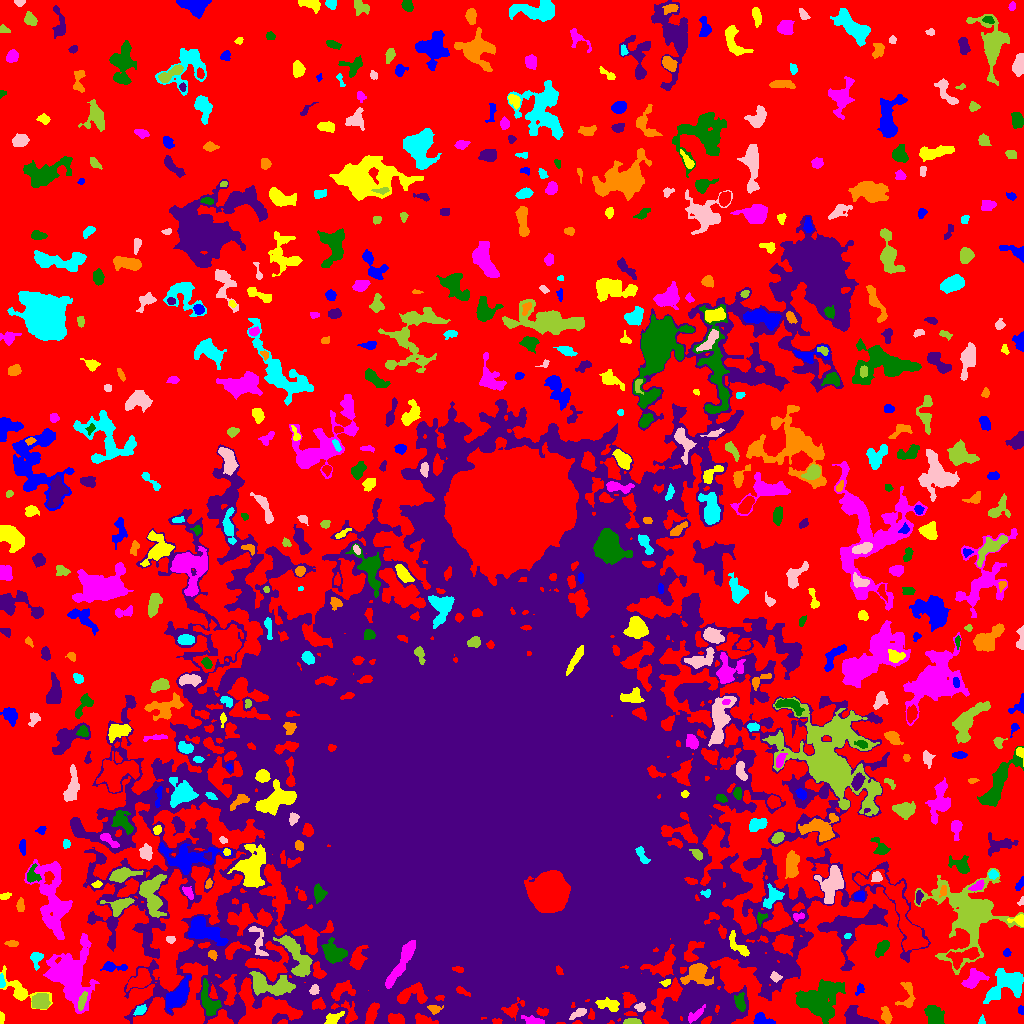

Data behind this chart, as committed beside it:
ID, X, Y, A, B, theta, total_flux, mu_max, mu_median, mu_mean, R_fwhm, R_e, R10, R90, x_start, x_end, y_start, y_end, area, greylevel
0, 521.8, 567.1, 327.4, 285.8, -0.01384, 1374426, 11.0, 2.0, 2.249, 88.28, 214, 82.02, 336.7, 0, 1023, 0, 1023, 611205, 2.249
1, 762.5, 3.846, 4.976, 2.52, -0.3496, 527.0, 7.0, 3.0, 3.118, 4.478, 3.909, 1.493, 6.206, 753, 775, 0, 11, 169, 8.118
2, 1.101, 4.996, 2.945, 1.059, 1.548, 228.0, 9.0, 4.0, 4.145, 2.821, 2.111, 0.7979, 3.338, 0, 4, 0, 12, 55, 9.145
3, 534.6, 2.248, 4.883, 1.774, -0.1764, 653.0, 12.0, 4.0, 4.535, 4.184, 3.338, 1.262, 5.382, 521, 544, 0, 8, 144, 16.53
4, 820.6, 24.67, 11.63, 8.772, 0.5022, 8298, 15.0, 6.0, 7.032, 11.7, 11.18, 4.37, 17.4, 795, 845, 0, 44, 1180, 10.03
5, 857.7, 4.956, 8.221, 3.882, -0.4067, 1873, 15.0, 5.0, 5.477, 4.853, 5.585, 2.034, 9.009, 844, 878, 0, 18, 342, 10.48
6, 886.4, 8.034, 3.711, 2.15, -1.306, 350.0, 7.0, 2.0, 2.431, 3.338, 3.29, 1.262, 5.499, 881, 892, 0, 17, 144, 10.43
7, 981.9, 2.684, 2.313, 1.501, 1.49, 95.0, 4.0, 2.0, 1.9, 3.038, 2.111, 0.7979, 3.478, 978, 985, 0, 9, 50, 7.9
8, 578.9, 10.59, 4.465, 1.943, 0.5282, 370.0, 5.0, 3.0, 3.033, 4.82, 3.568, 1.493, 5.441, 569, 586, 4, 15, 122, 12.03
9, 631.8, 1.718, 4.325, 1.427, 0.01752, 411.0, 9.0, 4.0, 4.281, 3.613, 3.141, 1.128, 4.754, 623, 641, 0, 5, 96, 12.28
10, 251.8, 1.84, 2.163, 1.581, 0.1463, 194.0, 7.0, 4.0, 3.66, 2.985, 2.185, 0.7979, 3.432, 247, 256, 0, 6, 53, 8.66
11, 1021, 13.32, 1.931, 1.445, -1.458, 110.0, 4.0, 2.0, 2.157, 3.241, 2.111, 0.7979, 3.192, 1018, 1023, 9, 18, 51, 7.157
12, 333.6, 5.708, 4.967, 2.347, 0.4679, 600.0, 7.0, 4.0, 3.822, 5.557, 4.184, 1.596, 6.206, 324, 344, 0, 12, 157, 14.82
13, 694.6, 7.982, 5.976, 1.999, 0.6737, 328.0, 6.0, 2.0, 2.278, 3.7, 3.656, 1.262, 5.917, 688, 705, 0, 19, 144, 14.28
14, 934.6, 6.948, 5.564, 3.632, -1.028, 1646, 14.0, 5.0, 5.362, 5.293, 5.352, 1.954, 8.482, 924, 944, 0, 18, 307, 9.362
15, 668.7, 14.59, 3.762, 1.449, 1.429, 231.0, 6.0, 3.0, 2.817, 3.785, 2.821, 1.128, 4.406, 666, 672, 6, 21, 82, 11.82
16, 434.3, 14.27, 3.244, 2.208, -0.07659, 309.0, 6.0, 3.0, 3.059, 4.37, 3.241, 1.262, 5.015, 427, 443, 9, 18, 101, 15.06
17, 140.5, 12.92, 3.029, 1.896, 0.6792, 229.0, 5.0, 2.0, 2.245, 3.827, 2.985, 1.128, 4.652, 133, 146, 8, 19, 102, 9.245
18, 639.9, 16.24, 2.421, 1.923, -0.01001, 240.0, 6.0, 3.0, 2.927, 3.7, 2.706, 0.9772, 4.297, 634, 645, 12, 21, 82, 12.93
19, 40.17, 21.56, 4.361, 3.786, 0.3248, 1279, 9.0, 5.0, 4.919, 7.203, 5.293, 2.111, 7.777, 31, 50, 15, 30, 260, 10.92
20, 371.4, 9.93, 5.72, 2.231, 1.237, 1113, 11.0, 5.0, 5.351, 5.698, 4.549, 1.871, 6.956, 365, 379, 0, 21, 208, 32.35
21, 177.7, 27.77, 8.08, 3.56, 0.9004, 1839, 9.0, 4.0, 4.033, 7.653, 6.457, 2.646, 10.22, 165, 191, 11, 48, 456, 10.03
22, 607.9, 18.97, 6.158, 2.616, -0.1953, 825.0, 7.0, 4.0, 3.767, 6.155, 4.754, 1.954, 7.203, 595, 619, 12, 26, 219, 16.77
23, 69.1, 32.64, 2, 1.618, 1.537, 181.0, 7.0, 3.0, 3.017, 2.877, 2.257, 0.7979, 3.523, 66, 73, 28, 37, 60, 16.02
24, 740, 21.78, 4.488, 2.467, -1.412, 451.0, 5.0, 3.0, 2.784, 5.499, 4.068, 1.693, 6.206, 734, 745, 12, 31, 162, 12.78
25, 765.5, 31.67, 1.85, 1.423, 1.072, 150.0, 6.0, 4.0, 3.659, 2.985, 2.034, 0.7979, 3.192, 763, 769, 28, 35, 41, 11.66
26, 907.5, 28.87, 8.152, 3.555, 1.556, 576.0, 6.0, 2.0, 2.504, 5.528, 4.406, 1.784, 7.203, 895, 915, 16, 41, 230, 9.504
27, 1008, 39.99, 10.23, 6.195, 0.5022, 3627, 16.0, 4.0, 5.073, 7.225, 7.527, 2.764, 12.58, 983, 1023, 20, 55, 715, 9.073
28, 314.5, 33.83, 2.559, 2.144, 1.286, 220.0, 5.0, 2.5, 2.619, 3.656, 2.985, 1.128, 4.583, 309, 319, 29, 39, 84, 13.62
29, 82.18, 22.5, 5.182, 1.465, 1.294, 311.0, 6.0, 3.0, 2.449, 4.618, 3.478, 1.262, 5.262, 78, 87, 13, 32, 127, 13.45
30, 140.4, 43.63, 6.094, 3.622, 0.5538, 1480, 11.0, 4.0, 4.498, 5.89, 5.441, 2.111, 8.63, 126, 151, 32, 55, 329, 10.5
31, 859.7, 34.12, 3.195, 1.878, 1.027, 240.0, 6.0, 3.0, 3.117, 4.068, 2.877, 1.128, 4.37, 855, 864, 28, 40, 77, 9.117
32, 666, 40.63, 2.216, 1.487, 0.3603, 121.0, 5.0, 2.0, 2.017, 2.646, 2.185, 0.7979, 3.613, 659, 670, 37, 44, 60, 11.02
33, 973.6, 43.96, 6.096, 3.603, 0.6083, 1051, 7.0, 3.5, 3.624, 6.794, 5.412, 2.185, 8.387, 961, 989, 35, 55, 290, 7.624
34, 208.6, 21.55, 8.615, 3.741, -1.233, 1351, 8.0, 3.0, 3.784, 7.527, 6.103, 2.326, 9.407, 201, 221, 8, 45, 357, 9.784
35, 443.2, 41.68, 4.713, 2.614, -1.552, 361.0, 5.0, 2.0, 2.099, 4.618, 3.909, 1.493, 5.944, 436, 449, 33, 52, 172, 20.1
36, 696.4, 49.7, 6.452, 5.242, 0.2721, 1910, 11.0, 4.0, 4.421, 6.58, 6.05, 2.394, 9.95, 680, 713, 38, 60, 432, 15.42
37, 1.307, 41.78, 2.895, 1.136, -1.447, 199.0, 8.0, 2.0, 2.884, 3.038, 2.185, 0.7979, 3.523, 0, 5, 36, 50, 69, 11.88
38, 775.6, 46.32, 2.673, 1.985, -0.2188, 350.0, 9.0, 3.0, 3.977, 2.985, 2.764, 0.9772, 4.514, 770, 782, 41, 52, 88, 16.98
39, 268.9, 39.33, 11.66, 4.688, -0.2096, 2358, 12.0, 3.0, 3.785, 6.103, 7.203, 2.585, 12.03, 249, 295, 28, 52, 623, 12.78
40, 942.1, 47.13, 2.256, 1.927, -1.207, 195.0, 7.0, 2.0, 2.216, 2.523, 2.394, 0.7979, 4.146, 936, 946, 42, 53, 88, 7.216
41, 111.5, 56.68, 6.258, 2.086, -0.07182, 447.0, 8.0, 2.0, 2.614, 3.656, 3.478, 1.262, 6.283, 100, 127, 52, 62, 171, 7.614
42, 20.33, 32.97, 12.78, 5.084, -0.5535, 1455, 12.0, 3.0, 3.575, 4.754, 5.754, 2.034, 9.901, 0, 52, 14, 58, 407, 7.575
43, 401.5, 60.84, 14.86, 2.564, 1.062, 3912, 17.0, 7.0, 7.793, 8.019, 7.024, 2.821, 11, 385, 415, 35, 83, 502, 50.79
44, 333.3, 70.64, 5.809, 4.513, -0.5853, 2087, 11.0, 5.0, 5.435, 7.334, 6.18, 2.523, 9.739, 321, 347, 60, 86, 384, 16.43
45, 233, 60.21, 8.233, 2.33, 0.719, 621.0, 9.0, 3.0, 3.303, 3.949, 4.184, 1.493, 6.628, 223, 244, 51, 71, 188, 14.3
46, 212.6, 68.7, 2.464, 1.963, -0.8214, 156.0, 4.0, 2.0, 2.053, 3.868, 2.585, 0.9772, 4.297, 208, 217, 63, 73, 76, 13.05
47, 36.3, 65.06, 4.134, 2.68, 1.476, 568.0, 9.0, 3.0, 3.864, 4.146, 3.613, 1.382, 5.836, 30, 43, 53, 71, 147, 9.864
48, 258.2, 82.56, 9.588, 3.17, -1.314, 583.0, 5.0, 3.0, 2.614, 6.155, 5.171, 2.111, 7.653, 248, 268, 68, 97, 223, 11.61
49, 968.6, 109.9, 17.37, 15.34, -1.488, 12053, 27.0, 3.0, 4.916, 7.291, 12.1, 4.068, 23.24, 914, 1023, 49, 155, 2452, 8.916
50, 963, 66.75, 8.82, 3.798, 0.3179, 1068, 7.0, 3.0, 3.096, 6.232, 5.971, 2.326, 9.305, 946, 979, 54, 76, 345, 10.1
51, 1007, 70.73, 1.83, 1.693, 1.499, 134.0, 6.0, 2.0, 2.31, 2.764, 2.185, 0.7979, 3.613, 1003, 1011, 67, 75, 58, 8.31
52, 737.5, 78.23, 8.127, 2.844, -0.8636, 713.0, 7.0, 3.0, 3.256, 5.528, 4.754, 1.784, 7.334, 729, 749, 67, 93, 219, 18.26
53, 69.14, 49.36, 13.96, 10.33, -1.443, 7964, 19.0, 4.0, 4.956, 8.519, 10.73, 3.949, 18.37, 43, 99, 10, 90, 1607, 9.956
54, 881.5, 75.1, 4.568, 2.258, 0.9096, 537.0, 7.0, 3.0, 3.069, 4.886, 4.068, 1.596, 6.283, 875, 889, 66, 83, 175, 8.069
55, 848.1, 95.19, 16.06, 10.95, 0.4522, 5674, 14.0, 4.0, 5.048, 10.05, 10.14, 3.909, 16.39, 817, 887, 53, 119, 1124, 10.05
56, 11.81, 80.19, 3.336, 1.084, -0.02763, 97.0, 3.0, 1.0, 1.244, 2.646, 2.257, 0.9772, 3.909, 4, 18, 77, 83, 78, 7.244
57, 847.5, 87.62, 1.672, 1.244, 0.1982, 100.0, 7.0, 2.0, 2.564, 1.871, 1.784, 0.5642, 2.877, 844, 851, 85, 90, 39, 18.56
58, 170.5, 84.06, 2.203, 1.765, -0.03361, 156.0, 4.0, 2.0, 2.438, 3.949, 2.585, 0.9772, 3.909, 166, 175, 80, 87, 64, 7.438
59, 295.1, 69.6, 13.41, 4.48, -1.023, 2257, 10.0, 3.0, 3.737, 7.047, 7.527, 2.764, 12.07, 273, 312, 47, 88, 604, 12.74
... 561 more rows
